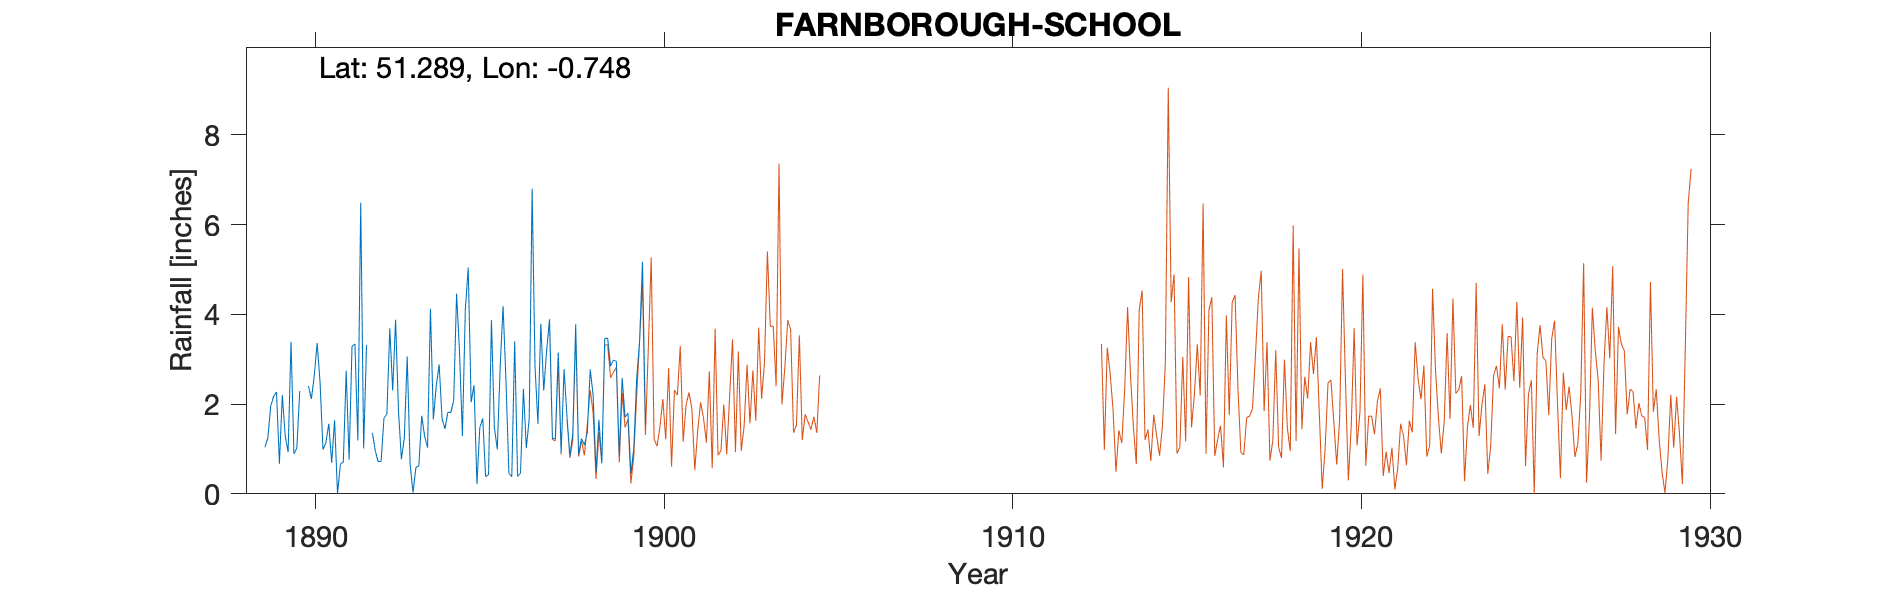

Source data for this figure (header and first rows):
FARNBOROUGH-SCHOOL, , , , , , , , , , , , , , , , , , , , 
Grid ref, SU873551, Long, -0.7482, Lat, 51.29, Elevation, 257, ft, , , , , , , , , , , , 
Station no, RR1548, , , , , , , , , , , , , , , , , , , 
, 1880, 1881, 1882, 1883, 1884, 1885, 1886, 1887, 1888, 1889, 1890, 1891, 1892, 1893, 1894, 1895, 1896, 1897, 1898, 1899
January, , , , , , , , , , 1.04, 2.29, 1.64, , 1.24, 2.88, 2.42, 0.46, 2.3, 0.88, 2.98
February, , , , , , , , , , 1.24, -999, 0, 1.36, 3.06, 1.67, 0.22, 0.38, 3.2, 1.23, 2.95
March, , , , , , , , , , 1.95, -999, 0.66, 0.96, 0.65, 1.45, 1.48, 3.4, 3.89, 1.09, 0.85
April, , , , , , , , , , 2.17, 2.4, 0.71, 0.72, 0.03, 1.82, 1.68, 0.39, 1.23, 1.36, 2.58
May, , , , , , , , , , 2.27, 2.11, 2.74, 0.72, 0.59, 1.81, 0.38, 0.46, 1.24, 2.77, 1.71
June, , , , , , , , , , 0.67, 2.63, 0.76, 1.69, 0.62, 2.08, 0.43, 2.34, 3.15, 2.2, 1.8
July, , , , , , , , , , 2.2, 3.36, 3.29, 1.78, 1.74, 4.46, 3.87, 1.02, 0.91, 0.49, 0.45
August, , , , , , , , , , 1.29, 2.48, 3.34, 3.69, 1.28, 3.17, 1.48, 1.67, 2.78, 1.65, 1.01
September, , , , , , , , , , 0.93, 0.99, 1.19, 2.3, 1.03, 1.29, 0.99, 6.8, 1.72, 0.68, 2.56
October, , , , , , , , , , 3.39, 1.14, 6.49, 3.88, 4.12, 4.1, 2.82, 2.84, 0.84, 3.46, 3.41
November, , , , , , , , , , 0.89, 1.56, 1.01, 1.84, 1.66, 5.04, 4.18, 1.56, 1.34, 3.47, 5.17
December, , , , , , , , , , 1.02, 0.69, 3.32, 0.77, 2.41, 2.04, 2.52, 3.79, 3.78, 2.85, 1.53
Total, , , , , , , , , , 19.06, 22.04, 25.15, , 18.43, 31.81, 22.47, 25.11, 26.38, 22.13, 27
1890 Feb Mar -999, , , , , , , , , , , , , , , , , , , , 
